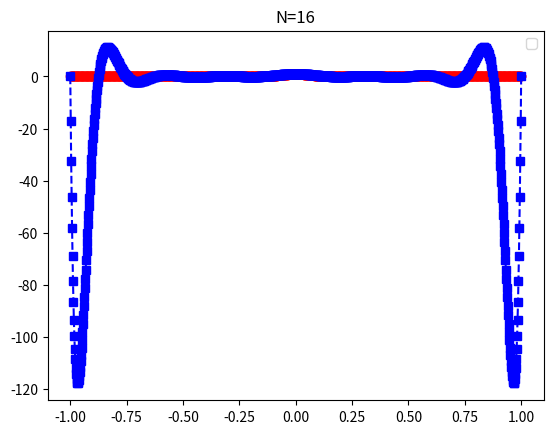
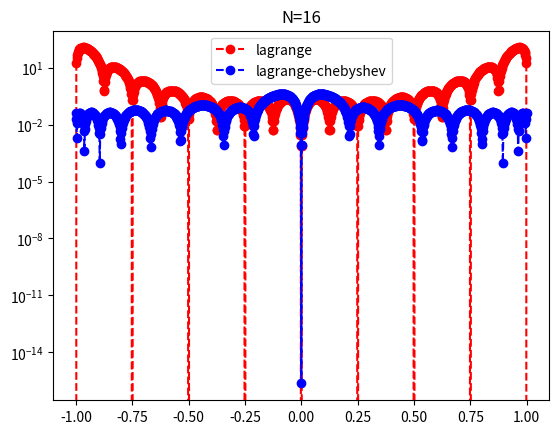

Write the Python code that produced these figures, in order.
import numpy as np
import numpy.linalg as la
import matplotlib.pyplot as plt

def driver():


    f = lambda x: 1/(1+(16*x)**2)

    N = 16
    ''' interval'''
    a = -1
    b = 1
   
   
    ''' create equispaced interpolation nodes'''
    xint = np.linspace(a,b,N+1)
    xint_chebyshev = np.zeros(N+1)
    for i in range(0,N+1):
        xint_chebyshev[i] = np.cos((2*i+1)*np.pi/(2*(N+1)))
    
    ''' create interpolation data'''
    yint = f(xint)
    
    ''' create points for evaluating the Lagrange interpolating polynomial'''
    Neval = 1000
    xeval = np.linspace(a,b,Neval+1)
    yeval_l= np.zeros(Neval+1)
    yeval_l_cheb = np.zeros(Neval+1)
    #yeval_dd = np.zeros(Neval+1)
  
    '''Initialize and populate the first columns of the 
     divided difference matrix. We will pass the x vector'''
    y = np.zeros( (N+1, N+1) )
     
    for j in range(N+1):
       y[j][0]  = yint[j]

    y = dividedDiffTable(xint, y, N+1)
    ''' evaluate lagrange poly '''
    for kk in range(Neval+1):
       yeval_l_cheb[kk] = eval_lagrange(xeval[kk],xint_chebyshev,yint,N)
       yeval_l[kk]= eval_lagrange(xeval[kk],xint,yint,N)
       #yeval_dd[kk] = evalDDpoly(xeval[kk],xint,y,N)
          

    


    ''' create vector with exact values'''
    fex = f(xeval)

    plt.figure()    
    plt.plot(xeval,fex,'ro-')
    plt.plot(xeval,yeval_l,'bs--') 
    plt.title('N=16')
    #plt.plot(xeval,yeval_dd,'c.--')
    plt.legend()

    plt.figure() 
    err_l_cheb = abs(yeval_l_cheb - fex)
    err_l = abs(yeval_l-fex)
    print(max(err_l))
    #err_dd = abs(yeval_dd-fex)
    plt.title('N=16')
    plt.semilogy(xeval,err_l,'ro--',label='lagrange')
    plt.semilogy(xeval,err_l_cheb,'bo--',label='lagrange-chebyshev')
    #plt.semilogy(xeval,err_dd,'bs--',label='Newton DD')
    plt.legend()
    plt.show()

def eval_lagrange(xeval,xint,yint,N):

    lj = np.ones(N+1)
    
    for count in range(N+1):
       for jj in range(N+1):
           if (jj != count):
              lj[count] = lj[count]*(xeval - xint[jj])/(xint[count]-xint[jj])

    yeval = 0.
    
    for jj in range(N+1):
       yeval = yeval + yint[jj]*lj[jj]
  
    return(yeval)
  
    


''' create divided difference matrix'''
def dividedDiffTable(x, y, n):
 
    for i in range(1, n):
        for j in range(n - i):
            y[j][i] = ((y[j][i - 1] - y[j + 1][i - 1]) /
                                     (x[j] - x[i + j]));
    return y;
    
def evalDDpoly(xval, xint,y,N):
    ''' evaluate the polynomial terms'''
    ptmp = np.zeros(N+1)
    
    ptmp[0] = 1.
    for j in range(N):
      ptmp[j+1] = ptmp[j]*(xval-xint[j])
     
    '''evaluate the divided difference polynomial'''
    yeval = 0.
    for j in range(N+1):
       yeval = yeval + y[0][j]*ptmp[j]  

    return yeval

driver()     
